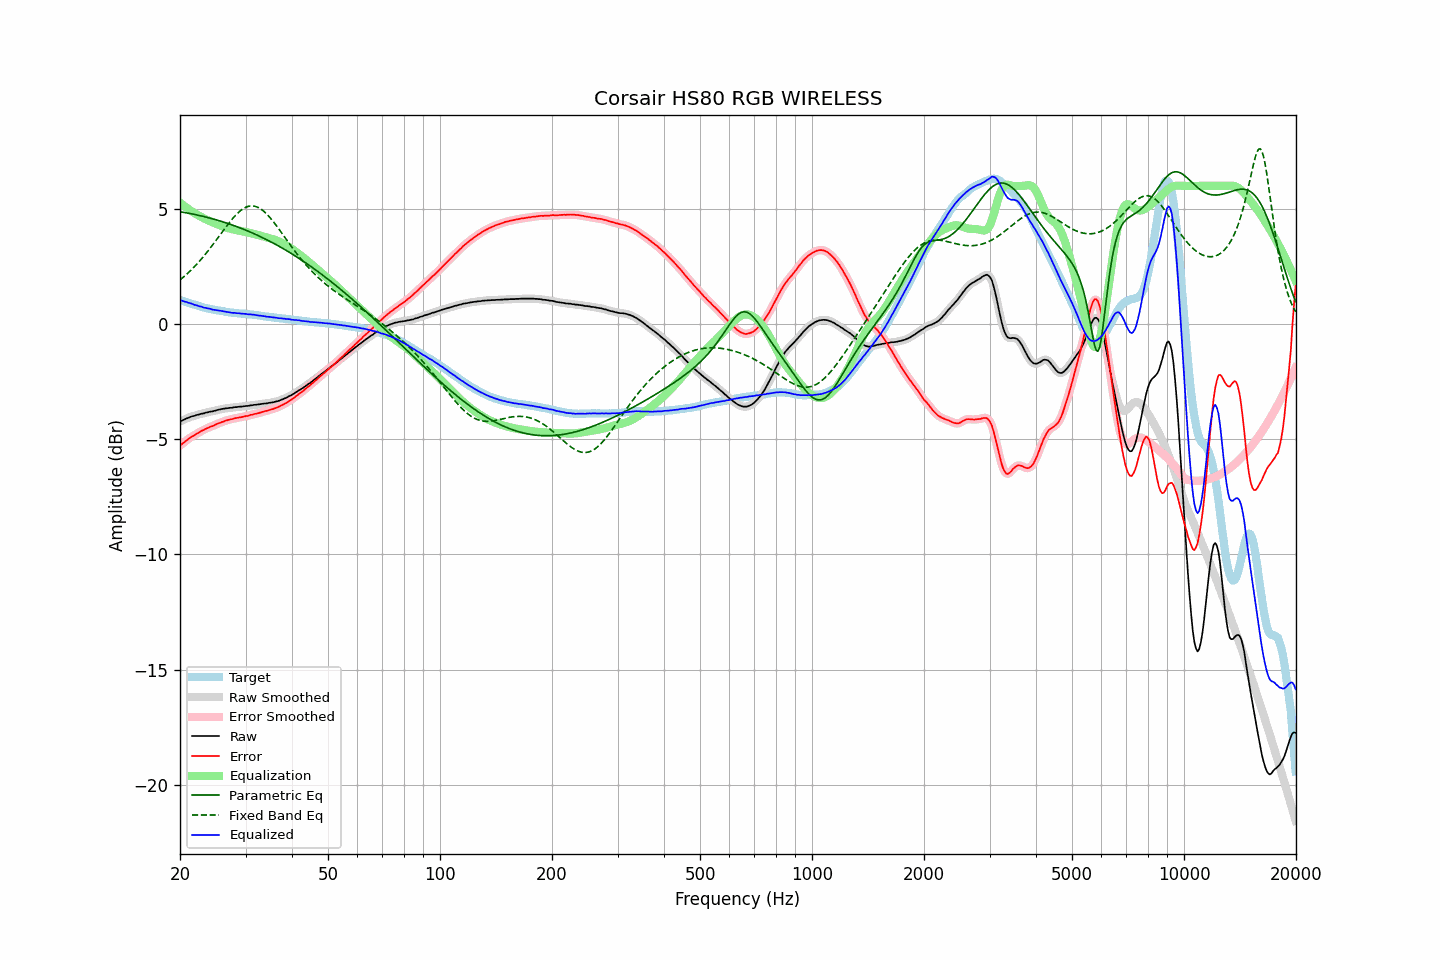

The table this chart was drawn from, first rows:
frequency, raw, error, smoothed, error_smoothed, equalization, parametric_eq, fixed_band_eq, equalized_raw, equalized_smoothed, target
20.00, -4.23, -5.27, -4.23, -5.28, 5.28, 4.88, 1.92, 1.05, 1.05, 1.05
20.20, -4.20, -5.22, -4.20, -5.22, 5.22, 4.87, 1.97, 1.02, 1.02, 1.03
20.40, -4.17, -5.16, -4.16, -5.17, 5.16, 4.85, 2.03, 1.00, 1.00, 1.00
20.61, -4.14, -5.11, -4.13, -5.11, 5.11, 4.84, 2.09, 0.97, 0.98, 0.98
20.81, -4.10, -5.05, -4.10, -5.06, 5.06, 4.83, 2.15, 0.96, 0.95, 0.96
21.02, -4.08, -5.00, -4.07, -5.00, 5.01, 4.82, 2.22, 0.93, 0.93, 0.93
21.23, -4.05, -4.95, -4.04, -4.95, 4.96, 4.80, 2.28, 0.91, 0.91, 0.91
21.44, -4.02, -4.90, -4.02, -4.91, 4.91, 4.79, 2.35, 0.89, 0.89, 0.89
21.66, -4.00, -4.86, -4.00, -4.86, 4.86, 4.78, 2.42, 0.87, 0.87, 0.87
21.87, -3.99, -4.83, -3.98, -4.82, 4.82, 4.76, 2.49, 0.83, 0.84, 0.85
22.09, -3.96, -4.78, -3.96, -4.79, 4.78, 4.75, 2.57, 0.82, 0.82, 0.83
22.31, -3.94, -4.74, -3.94, -4.74, 4.74, 4.73, 2.64, 0.80, 0.80, 0.80
22.54, -3.93, -4.70, -3.92, -4.70, 4.70, 4.72, 2.72, 0.77, 0.78, 0.78
22.76, -3.90, -4.65, -3.90, -4.66, 4.66, 4.70, 2.80, 0.76, 0.76, 0.75
22.99, -3.89, -4.62, -3.89, -4.62, 4.62, 4.68, 2.88, 0.74, 0.74, 0.73
23.22, -3.88, -4.59, -3.87, -4.58, 4.59, 4.67, 2.97, 0.71, 0.72, 0.71
23.45, -3.85, -4.55, -3.85, -4.55, 4.55, 4.65, 3.05, 0.71, 0.70, 0.70
23.69, -3.84, -4.52, -3.83, -4.52, 4.52, 4.63, 3.14, 0.68, 0.69, 0.68
23.92, -3.82, -4.49, -3.82, -4.49, 4.49, 4.61, 3.23, 0.67, 0.67, 0.67
24.16, -3.80, -4.45, -3.80, -4.46, 4.46, 4.60, 3.32, 0.66, 0.65, 0.65
24.40, -3.80, -4.44, -3.79, -4.43, 4.43, 4.58, 3.41, 0.63, 0.64, 0.64
24.65, -3.78, -4.41, -3.78, -4.40, 4.40, 4.56, 3.50, 0.62, 0.62, 0.63
24.89, -3.76, -4.37, -3.76, -4.37, 4.37, 4.54, 3.59, 0.61, 0.61, 0.61
25.14, -3.74, -4.34, -3.74, -4.34, 4.34, 4.52, 3.69, 0.60, 0.60, 0.60
25.39, -3.72, -4.31, -3.72, -4.31, 4.31, 4.50, 3.78, 0.59, 0.59, 0.59
25.65, -3.71, -4.29, -3.70, -4.28, 4.28, 4.48, 3.88, 0.58, 0.58, 0.58
25.91, -3.69, -4.26, -3.69, -4.26, 4.26, 4.45, 3.97, 0.57, 0.57, 0.57
26.16, -3.68, -4.23, -3.68, -4.23, 4.23, 4.43, 4.07, 0.55, 0.55, 0.56
26.43, -3.67, -4.20, -3.67, -4.21, 4.21, 4.41, 4.16, 0.54, 0.54, 0.54
26.69, -3.66, -4.18, -3.66, -4.18, 4.19, 4.39, 4.26, 0.53, 0.53, 0.53
26.96, -3.65, -4.16, -3.65, -4.16, 4.17, 4.36, 4.35, 0.52, 0.52, 0.52
27.23, -3.64, -4.14, -3.64, -4.15, 4.15, 4.34, 4.44, 0.51, 0.51, 0.51
27.50, -3.64, -4.13, -3.63, -4.13, 4.13, 4.32, 4.52, 0.49, 0.50, 0.49
27.77, -3.63, -4.12, -3.62, -4.11, 4.11, 4.29, 4.60, 0.48, 0.49, 0.49
28.05, -3.61, -4.09, -3.61, -4.10, 4.10, 4.27, 4.68, 0.49, 0.48, 0.48
28.33, -3.61, -4.08, -3.60, -4.08, 4.08, 4.24, 4.76, 0.47, 0.48, 0.47
28.62, -3.60, -4.07, -3.60, -4.06, 4.07, 4.21, 4.83, 0.47, 0.47, 0.47
28.90, -3.59, -4.05, -3.59, -4.05, 4.05, 4.19, 4.89, 0.47, 0.46, 0.46
29.19, -3.59, -4.05, -3.58, -4.04, 4.04, 4.16, 4.95, 0.45, 0.46, 0.46
29.48, -3.58, -4.03, -3.57, -4.03, 4.03, 4.13, 5.00, 0.45, 0.45, 0.45
29.78, -3.57, -4.01, -3.57, -4.01, 4.01, 4.11, 5.04, 0.45, 0.44, 0.45
30.08, -3.56, -3.99, -3.56, -4.00, 4.00, 4.08, 5.07, 0.44, 0.44, 0.44
30.38, -3.56, -3.99, -3.55, -3.98, 3.98, 4.05, 5.10, 0.43, 0.43, 0.44
30.68, -3.55, -3.97, -3.54, -3.97, 3.97, 4.02, 5.12, 0.42, 0.42, 0.42
30.99, -3.53, -3.94, -3.53, -3.95, 3.95, 3.99, 5.13, 0.42, 0.42, 0.41
31.30, -3.53, -3.94, -3.52, -3.93, 3.93, 3.96, 5.13, 0.41, 0.41, 0.41
31.61, -3.51, -3.91, -3.51, -3.91, 3.92, 3.93, 5.12, 0.41, 0.40, 0.40
31.93, -3.51, -3.90, -3.50, -3.90, 3.90, 3.90, 5.11, 0.39, 0.39, 0.39
32.24, -3.50, -3.88, -3.49, -3.88, 3.88, 3.86, 5.08, 0.38, 0.38, 0.39
32.57, -3.49, -3.86, -3.49, -3.86, 3.86, 3.83, 5.05, 0.37, 0.37, 0.38
32.89, -3.48, -3.84, -3.48, -3.84, 3.84, 3.80, 5.01, 0.36, 0.36, 0.37
33.22, -3.47, -3.82, -3.47, -3.82, 3.82, 3.77, 4.96, 0.36, 0.36, 0.35
33.55, -3.46, -3.80, -3.46, -3.80, 3.80, 3.73, 4.91, 0.35, 0.34, 0.34
33.89, -3.45, -3.78, -3.45, -3.78, 3.78, 3.70, 4.84, 0.34, 0.33, 0.33
34.23, -3.45, -3.77, -3.44, -3.76, 3.76, 3.66, 4.78, 0.32, 0.32, 0.32
34.57, -3.43, -3.74, -3.43, -3.74, 3.74, 3.63, 4.70, 0.32, 0.31, 0.32
34.92, -3.42, -3.72, -3.42, -3.72, 3.72, 3.59, 4.62, 0.31, 0.31, 0.31
35.27, -3.41, -3.70, -3.41, -3.70, 3.70, 3.55, 4.54, 0.30, 0.30, 0.29
35.62, -3.40, -3.69, -3.39, -3.68, 3.68, 3.52, 4.45, 0.29, 0.29, 0.29
35.97, -3.38, -3.66, -3.38, -3.66, 3.66, 3.48, 4.36, 0.28, 0.28, 0.28
... 635 more rows
